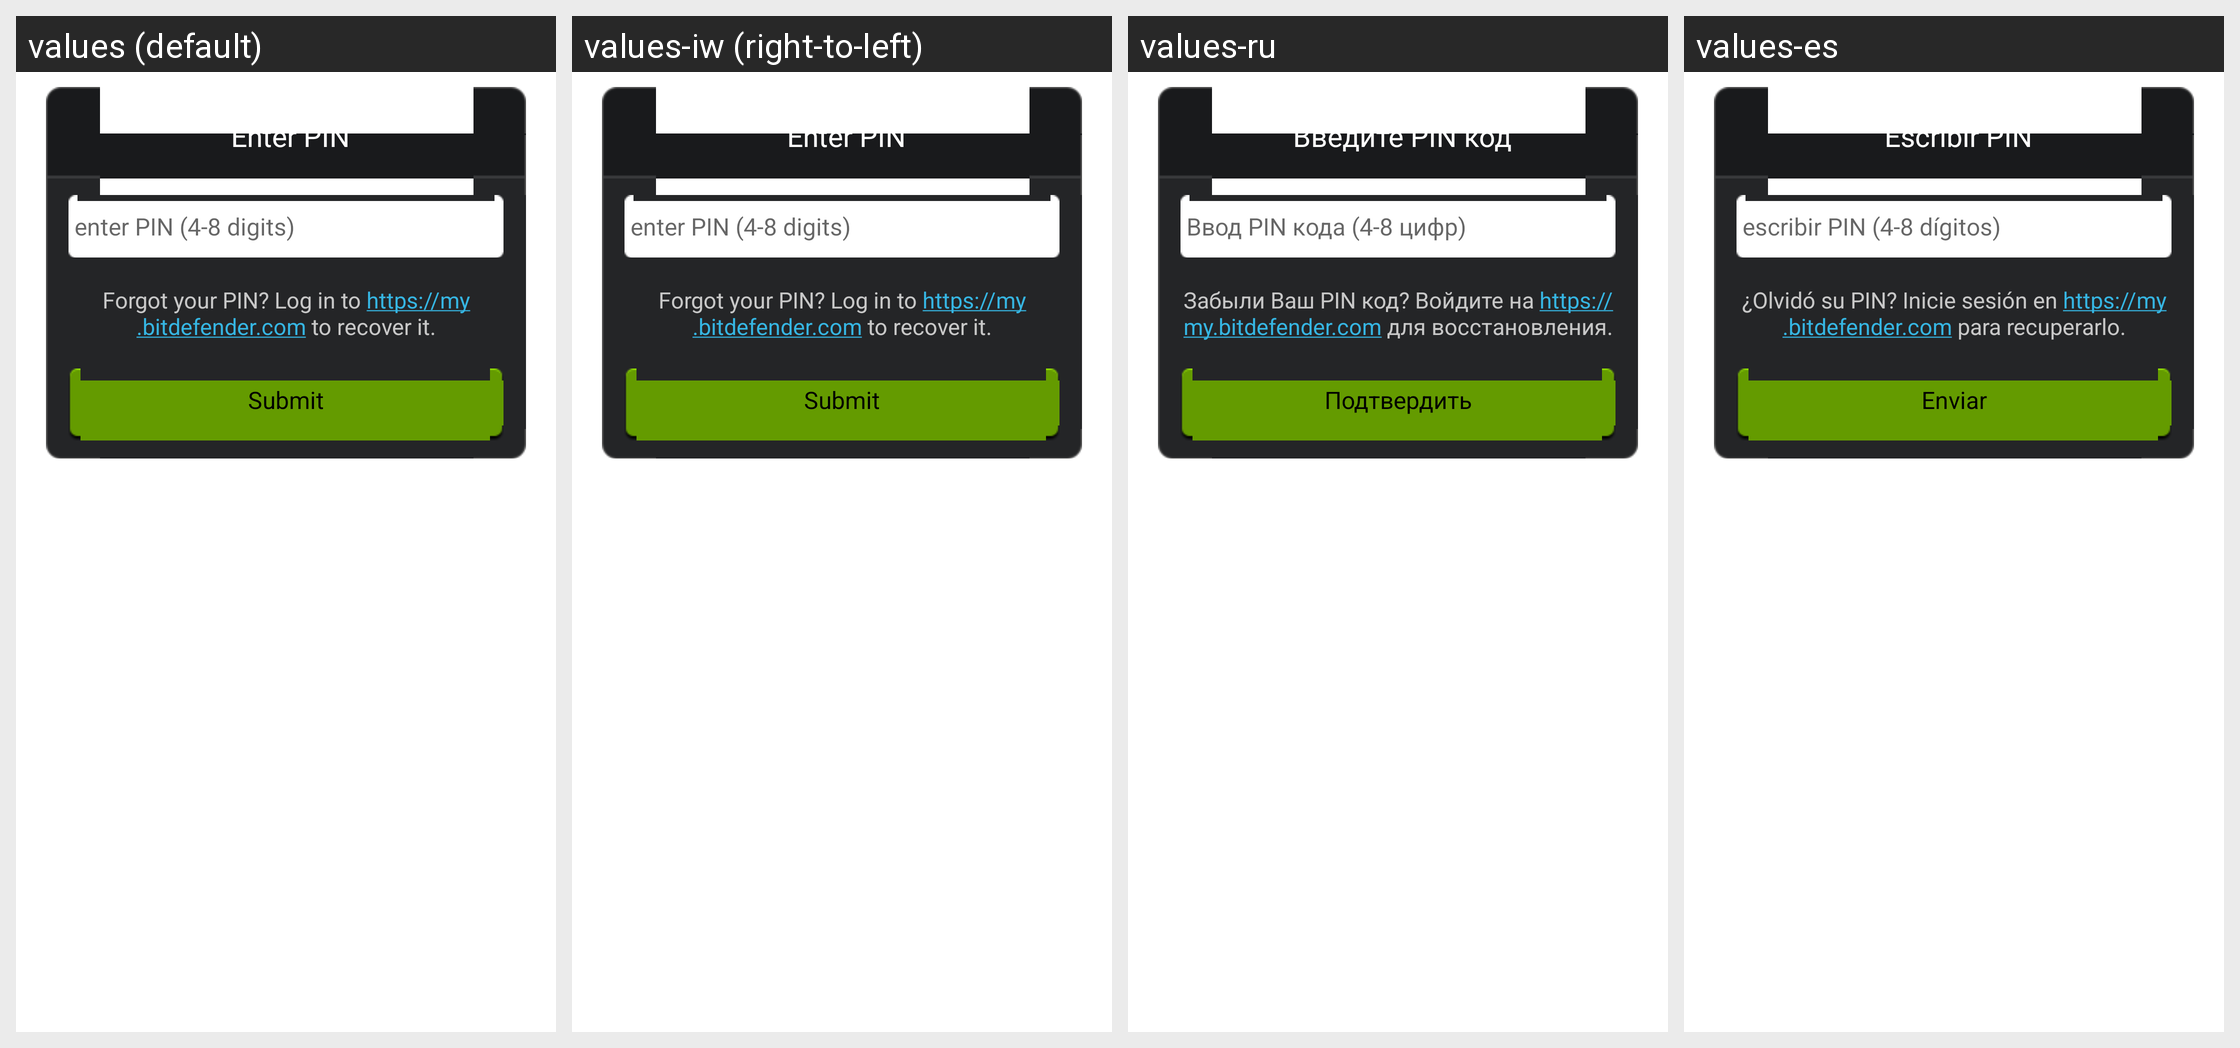

The same Android screen rendered under several of its app's locales, left to right. List the strings drawn on it with the default value and each locale's translation.
Android screen res/layout/password_check.xml rendered under 4 locales, left to right: values (default), values-iw (right-to-left), values-ru, values-es. Device: Nexus 5 (rendered at 1080×1920; each locale shown at half size, 540×960, under a caption strip naming it); theme Theme.MaterialComponents.DayNight.NoActionBar.
Other locales in the repository, not shown: values-br, values-de, values-fr, values-hi, values-hu, values-it, values-ko, values-pl, values-pt, values-pt-rBR, values-ro, values-uk, values-vi.
Strings drawn on this screen, with the default value and each locale's value (text and hints the layout hard-codes, and strings that could not be matched under every locale, appear in the picture but are not listed):

password_title_check_text
  values: Enter PIN
  values-iw: Enter PIN  [not translated; the default value is used]
  values-ru: Введите PIN код
  values-es: Escribir PIN

password_hint
  values: enter PIN (4-8 digits)
  values-iw: enter PIN (4-8 digits)  [not translated; the default value is used]
  values-ru: Ввод PIN кода (4-8 цифр)
  values-es: escribir PIN (4-8 dígitos)

bd_sms_forgot_password
  values: Forgot your PIN? Log in to https://my.bitdefender.com to recover it.
  values-iw: Forgot your PIN? Log in to https://my.bitdefender.com to recover it.  [not translated; the default value is used]
  values-ru: Забыли Ваш PIN код? Войдите на https://my.bitdefender.com для восстановления.
  values-es: ¿Olvidó su PIN? Inicie sesión en https://my.bitdefender.com para recuperarlo.

password_check_button
  values: Submit
  values-iw: Submit  [not translated; the default value is used]
  values-ru: Подтвердить
  values-es: Enviar
